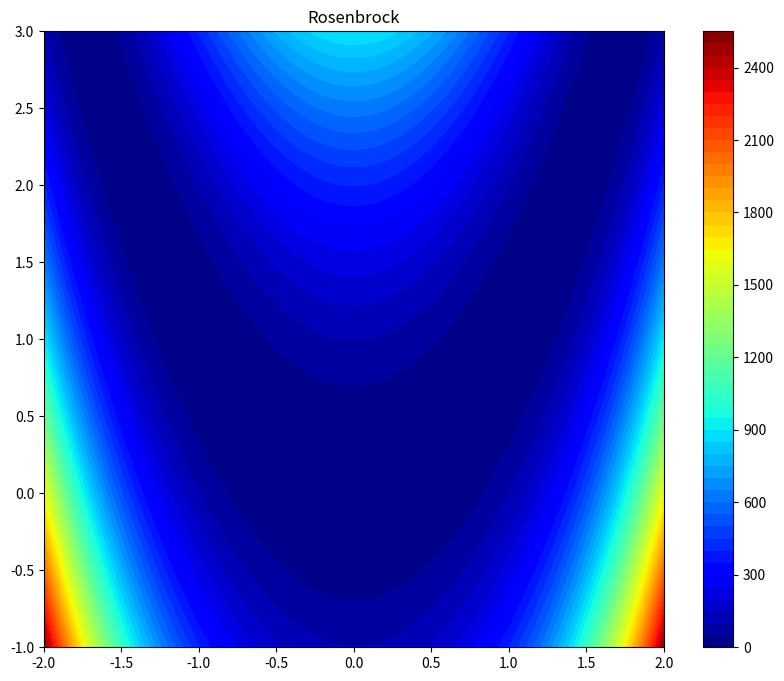

Write the Python code that produced this figure. (Note: this script raises an exception after producing the figure.)
"""
Exercise 3: Unconstrained Optimization II - Rosenbrock Function
Optimize the Rosenbrock function using steepest descent and Newton's method
"""

import numpy as np
import matplotlib.pyplot as plt
from matplotlib import cm
from scipy.optimize import minimize

# Rosenbrock function parameters
a = 1
b = 100

def rosenbrock(x):
    """Rosenbrock function: f(x,y) = (a-x)^2 + b(y-x^2)^2"""
    # Handle both list and array inputs uniformly
    if isinstance(x, list):
        x = np.array(x)
    return (a - x[0])**2 + b*(x[1] - x[0]**2)**2

def grad_rosenbrock(x):
    """Gradient of Rosenbrock function"""
    dx = -2*(a - x[0]) - 4*b*x[0]*(x[1] - x[0]**2)
    dy = 2*b*(x[1] - x[0]**2)
    return np.array([dx, dy])

def hessian_rosenbrock(x):
    """Hessian of Rosenbrock function"""
    h11 = 2 + 8*b*x[0]**2 - 4*b*(x[1] - x[0]**2)
    h12 = -4*b*x[0]
    h21 = -4*b*x[0]
    h22 = 2*b
    return np.array([[h11, h12], [h21, h22]])

def armijo_line_search(x_k, grad_k, f_func, grad_func):
    """Armijo's method for step length selection"""
    t = 1.0
    grad_norm_sq = grad_k @ grad_k
    
    def w(t_val):
        return x_k - t_val * grad_k
    
    f_xk = f_func(x_k)
    
    # Check initial condition
    if f_func(w(t)) <= f_xk - 0.2 * t * grad_norm_sq:
        # Need to increase t
        while f_func(w(t)) <= f_xk - 0.2 * t * grad_norm_sq:
            t_prev = t
            t = 2 * t
            if t > 1e6:
                return t_prev
        return t_prev
    else:
        # Need to decrease t
        while f_func(w(t)) > f_xk - 0.2 * t * grad_norm_sq:
            t = t / 2
            if t < 1e-10:
                return t
        return t

def steepest_descent_rosenbrock(x0, tol=1e-4, max_iter=100000):
    """Steepest descent for Rosenbrock"""
    x_k = x0.copy()
    iterations = 0
    points = [x_k.copy()]
    
    while True:
        grad_k = grad_rosenbrock(x_k)
        grad_norm = np.linalg.norm(grad_k)
        
        if grad_norm < tol:
            break
        
        if iterations >= max_iter:
            print(f"Warning: Maximum iterations ({max_iter}) reached")
            break
        
        t_k = armijo_line_search(x_k, grad_k, rosenbrock, grad_rosenbrock)
        x_k = x_k - t_k * grad_k
        points.append(x_k.copy())
        iterations += 1
    
    return x_k, iterations, points

def newtons_method_rosenbrock(x0, tol=1e-4, max_iter=10000):
    """Newton's method for Rosenbrock"""
    x_k = x0.copy()
    iterations = 0
    points = [x_k.copy()]
    
    while True:
        grad_k = grad_rosenbrock(x_k)
        grad_norm = np.linalg.norm(grad_k)
        
        if grad_norm < tol:
            break
        
        if iterations >= max_iter:
            print(f"Warning: Maximum iterations ({max_iter}) reached")
            break
        
        H = hessian_rosenbrock(x_k)
        
        # Check if Hessian is positive definite
        try:
            L = np.linalg.cholesky(H)
            # Solve H * d = -grad using Cholesky
            d = np.linalg.solve(H, -grad_k)
        except:
            # If not positive definite, use steepest descent direction
            d = -grad_k
            d = d / np.linalg.norm(d)
        
        # Line search in Newton direction
        alpha = 1.0
        while rosenbrock(x_k + alpha * d) > rosenbrock(x_k) + 0.1 * alpha * (grad_k @ d):
            alpha *= 0.5
            if alpha < 1e-10:
                break
        
        x_k = x_k + alpha * d
        points.append(x_k.copy())
        iterations += 1
    
    return x_k, iterations, points

def trajectory_length(points):
    """Calculate the length of a trajectory"""
    length = 0.0
    for i in range(len(points) - 1):
        length += np.linalg.norm(points[i+1] - points[i])
    return length

if __name__ == "__main__":
    # Task 1: Generate contour plots
    print("=" * 60)
    print("Task 1: Generating Contour Plots")
    print("=" * 60)
    
    x = np.linspace(-2, 2, 1000)
    y = np.linspace(-1, 3, 1000)
    [X, Y] = np.meshgrid(x, y)
    Z = rosenbrock([X, Y])
    
    plt.figure(1, figsize=(10, 8))
    plt.contourf(X, Y, Z, 50, cmap=cm.jet)
    plt.title('Rosenbrock')
    plt.colorbar()
    plt.savefig('img/rosenbrock_contour.png', dpi=150, bbox_inches='tight')
    print("Saved: img/rosenbrock_contour.png")
    
    plt.figure(2, figsize=(10, 8))
    plt.contourf(X, Y, np.log(Z), 50, cmap=cm.jet)
    plt.title('Rosenbrock (log)')
    plt.colorbar()
    plt.savefig('img/rosenbrock_log.png', dpi=150, bbox_inches='tight')
    print("Saved: img/rosenbrock_log.png")
    
    # Task 2: Steepest Descent
    print("\n" + "=" * 60)
    print("Task 2: Steepest Descent Method")
    print("=" * 60)
    
    x0 = np.array([-1.0, 1.5])
    x_sd, iter_sd, points_sd = steepest_descent_rosenbrock(x0, tol=1e-4)
    
    print(f"Starting point: ({x0[0]:.6f}, {x0[1]:.6f})")
    print(f"Final point: ({x_sd[0]:.6f}, {x_sd[1]:.6f})")
    print(f"Number of iterations: {iter_sd}")
    print(f"Final function value: {rosenbrock(x_sd):.6e}")
    print(f"Final gradient norm: {np.linalg.norm(grad_rosenbrock(x_sd)):.6e}")
    
    traj_length_sd = trajectory_length(points_sd)
    print(f"Trajectory length: {traj_length_sd:.6f}")
    
    # Plot trajectory
    plt.figure(3, figsize=(10, 8))
    plt.contourf(X, Y, np.log(Z), 50, cmap=cm.jet)
    plt.title('Steepest Descent')
    plt.colorbar()
    
    px = np.array([p[0] for p in points_sd])
    py = np.array([p[1] for p in points_sd])
    plt.plot(px, py, 'w-', linewidth=2)
    plt.plot(px[0], py[0], 'o', color='black', markersize=10, label='Start')
    plt.plot(px[-1], py[-1], 'o', color='white', markersize=10, label='End')
    plt.xlim(-2, 2)
    plt.ylim(-1, 3)
    plt.legend()
    plt.savefig('img/rosenbrock_steepest_descent.png', dpi=150, bbox_inches='tight')
    print("Saved: img/rosenbrock_steepest_descent.png")
    
    # Task 3: Newton's Method
    print("\n" + "=" * 60)
    print("Task 3: Newton's Method")
    print("=" * 60)
    
    x_nm, iter_nm, points_nm = newtons_method_rosenbrock(x0, tol=1e-4)
    
    print(f"Starting point: ({x0[0]:.6f}, {x0[1]:.6f})")
    print(f"Final point: ({x_nm[0]:.6f}, {x_nm[1]:.6f})")
    print(f"Number of iterations: {iter_nm}")
    print(f"Final function value: {rosenbrock(x_nm):.6e}")
    print(f"Final gradient norm: {np.linalg.norm(grad_rosenbrock(x_nm)):.6e}")
    
    traj_length_nm = trajectory_length(points_nm)
    print(f"Trajectory length: {traj_length_nm:.6f}")
    
    # Plot trajectory
    plt.figure(4, figsize=(10, 8))
    plt.contourf(X, Y, np.log(Z), 50, cmap=cm.jet)
    plt.title("Newton's Method")
    plt.colorbar()
    
    px = np.array([p[0] for p in points_nm])
    py = np.array([p[1] for p in points_nm])
    plt.plot(px, py, 'w-', linewidth=2)
    plt.plot(px[0], py[0], 'o', color='black', markersize=10, label='Start')
    plt.plot(px[-1], py[-1], 'o', color='white', markersize=10, label='End')
    plt.xlim(-2, 2)
    plt.ylim(-1, 3)
    plt.legend()
    plt.savefig('img/rosenbrock_newton.png', dpi=150, bbox_inches='tight')
    print("Saved: img/rosenbrock_newton.png")
    
    # Task 4: Scipy optimization
    print("\n" + "=" * 60)
    print("Task 4: Scipy Minimize")
    print("=" * 60)
    
    res = minimize(rosenbrock, x0, jac=grad_rosenbrock, method='BFGS')
    
    print(f"Optimization result:")
    print(f"  Success: {res.success}")
    print(f"  Message: {res.message}")
    print(f"  Final point: ({res.x[0]:.6f}, {res.x[1]:.6f})")
    print(f"  Final function value: {res.fun:.6e}")
    print(f"  Number of iterations: {res.nit}")
    print(f"  Final gradient norm: {np.linalg.norm(res.jac):.6e}")
    
    # Summary
    print("\n" + "=" * 60)
    print("SUMMARY")
    print("=" * 60)
    print(f"Steepest Descent:")
    print(f"  Iterations: {iter_sd}")
    print(f"  Trajectory length: {traj_length_sd:.6f}")
    print(f"Newton's Method:")
    print(f"  Iterations: {iter_nm}")
    print(f"  Trajectory length: {traj_length_nm:.6f}")
    print(f"Scipy BFGS:")
    print(f"  Iterations: {res.nit}")
    
    print("\nAll plots saved to img/ directory")
